Dataset: AIFactory_FruitQC (GitHub, yuri0329/AIFactory_FruitQC). Classes: apple fuji, mandarine hallabong, mandarine onjumilgam, pear chuhwang, pear singo, persimmon bansi, persimmon booyu, persimmon daebong.

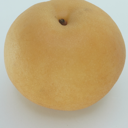
Label: pear chuhwang

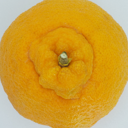
Label: mandarine hallabong

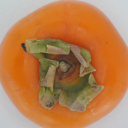
Label: persimmon bansi

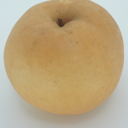
Label: pear singo

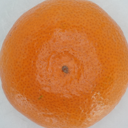
Label: mandarine onjumilgam

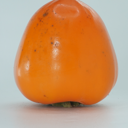
Label: persimmon daebong
